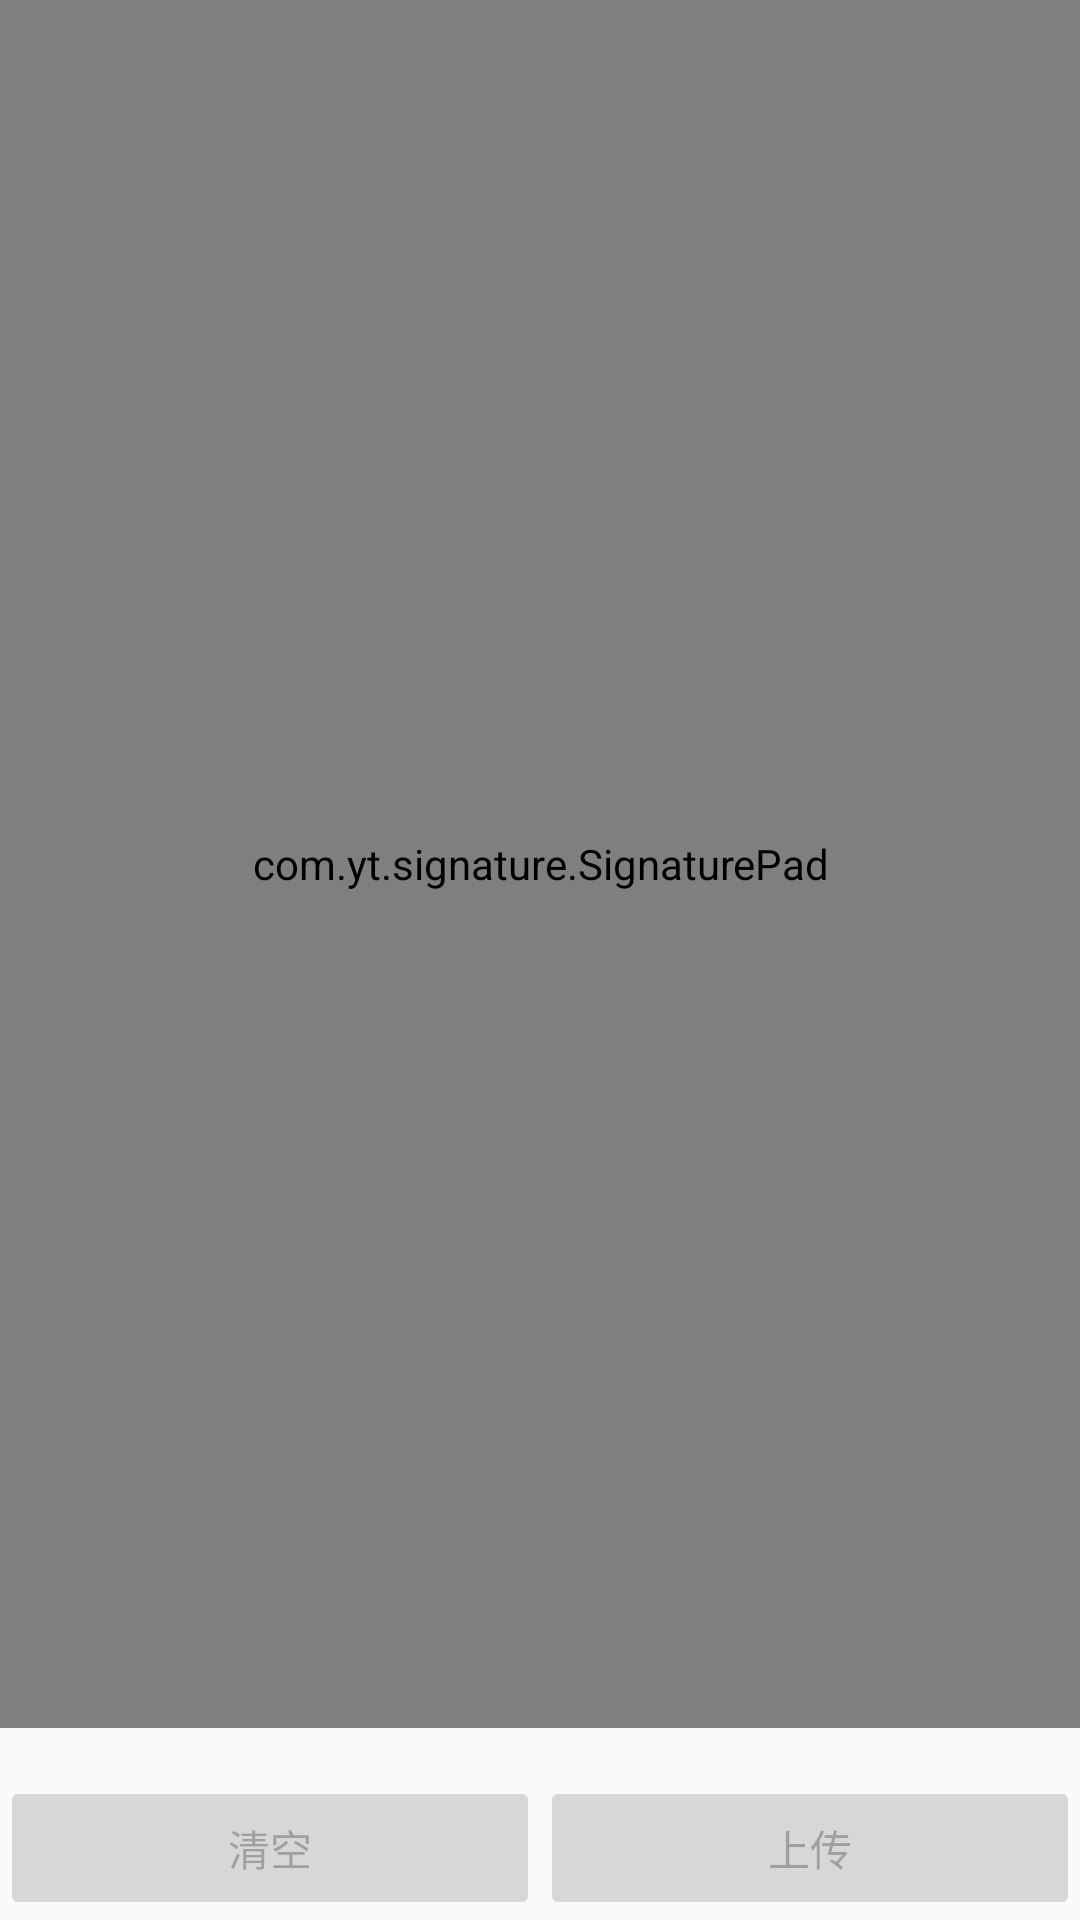

The Android layout XML behind this screen, and the referenced resources:
<!-- AndroidManifest.xml: application theme AppTheme -->
<!-- res/layout/activity_signature.xml -->
<RelativeLayout xmlns:android="http://schemas.android.com/apk/res/android"
    xmlns:tools="http://schemas.android.com/tools"
    xmlns:signature="http://schemas.android.com/apk/res-auto"
    android:layout_width="match_parent"
    android:layout_height="match_parent"
    tools:context=".MainActivity">


    <RelativeLayout
        android:layout_width="fill_parent"
        android:layout_height="fill_parent"
        android:layout_above="@+id/buttons_container"
        android:id="@+id/signature_pad_container">

        <com.yt.signature.SignaturePad
            android:layout_width="fill_parent"
            android:layout_height="fill_parent"
            android:id="@+id/signature_pad" />
    </RelativeLayout>

    <LinearLayout
        android:id="@+id/buttons_container"
        android:paddingTop="16dp"
        android:layout_width="fill_parent"
        android:layout_height="wrap_content"
        android:orientation="horizontal"
        android:layout_alignParentBottom="true">

        <Button
            android:id="@+id/clear_button"
            android:layout_width="0dp"
            android:layout_weight="1"
            android:layout_height="wrap_content"
            android:text="清空"
            android:onClick="OnClearall"
            android:enabled="false" />

        <Button
            android:id="@+id/save_button"
            android:layout_width="0dp"
            android:layout_weight="1"
            android:layout_height="wrap_content"
            android:text="上传"
            android:onClick="onSaveButton"
            android:enabled="false" />
    </LinearLayout>

</RelativeLayout>
<!-- resources referenced by this layout -->
<resources>
  <style name="AppTheme" parent="Theme.AppCompat.Light.NoActionBar">
          <item name="colorPrimary">@color/colorPrimary</item>
          <item name="colorPrimaryDark">@color/colorPrimaryDark</item>
          <item name="colorAccent">@color/colorAccent</item>
      </style>
  <color name="colorPrimary">#3399CC</color>
  <color name="colorPrimaryDark">#333333</color>
  <color name="colorAccent">#3399CC</color>
</resources>
